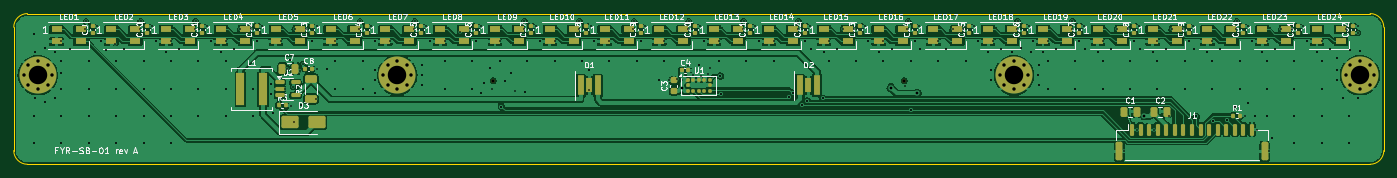
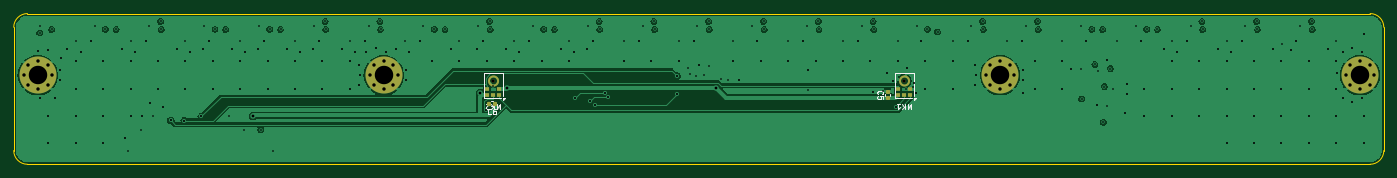
Circuit board: 10 layer files. Board 200.0 x 22.0 mm.
- bottom_copper: sensorbar-B_Cu.gbl (101339 bytes)
- bottom_mask: sensorbar-B_Mask.gbs (4078 bytes)
- paste: sensorbar-B_Paste.gbp (6230 bytes)
- bottom_silk: sensorbar-B_Silkscreen.gbo (9862 bytes)
- outline: sensorbar-Edge_Cuts.gm1 (979 bytes)
- top_copper: sensorbar-F_Cu.gtl (299304 bytes)
- top_mask: sensorbar-F_Mask.gts (10755 bytes)
- paste: sensorbar-F_Paste.gtp (9561 bytes)
- top_silk: sensorbar-F_Silkscreen.gto (125821 bytes)
- drill: sensorbar.drl (5806 bytes)

=== bottom_copper: sensorbar-B_Cu.gbl (101339 bytes, source omitted) ===
=== bottom_mask: sensorbar-B_Mask.gbs (4078 bytes, source withheld) ===
=== paste: sensorbar-B_Paste.gbp ===
G04 #@! TF.GenerationSoftware,KiCad,Pcbnew,7.0.11+dfsg-1build4*
G04 #@! TF.CreationDate,2026-11-13T20:56:50+00:00*
G04 #@! TF.ProjectId,sensorbar,73656e73-6f72-4626-9172-2e6b69636164,rev?*
G04 #@! TF.SameCoordinates,Original*
G04 #@! TF.FileFunction,Paste,Bot*
G04 #@! TF.FilePolarity,Positive*
%FSLAX46Y46*%
G04 Gerber Fmt 4.6, Leading zero omitted, Abs format (unit mm)*
G04 Created by KiCad (PCBNEW 7.0.11+dfsg-1build4) date 2026-11-13 20:56:50*
%MOMM*%
%LPD*%
G01*
G04 APERTURE LIST*
G04 Aperture macros list*
%AMRoundRect*
0 Rectangle with rounded corners*
0 $1 Rounding radius*
0 $2 $3 $4 $5 $6 $7 $8 $9 X,Y pos of 4 corners*
0 Add a 4 corners polygon primitive as box body*
4,1,4,$2,$3,$4,$5,$6,$7,$8,$9,$2,$3,0*
0 Add four circle primitives for the rounded corners*
1,1,$1+$1,$2,$3*
1,1,$1+$1,$4,$5*
1,1,$1+$1,$6,$7*
1,1,$1+$1,$8,$9*
0 Add four rect primitives between the rounded corners*
20,1,$1+$1,$2,$3,$4,$5,0*
20,1,$1+$1,$4,$5,$6,$7,0*
20,1,$1+$1,$6,$7,$8,$9,0*
20,1,$1+$1,$8,$9,$2,$3,0*%
G04 Aperture macros list end*
%ADD10RoundRect,0.140000X-0.140000X-0.170000X0.140000X-0.170000X0.140000X0.170000X-0.140000X0.170000X0*%
%ADD11RoundRect,0.140000X0.170000X-0.140000X0.170000X0.140000X-0.170000X0.140000X-0.170000X-0.140000X0*%
G04 APERTURE END LIST*
G04 #@! TO.C,MK2*
G36*
X128850000Y-12075000D02*
G01*
X129350000Y-12075000D01*
X129350000Y-11653000D01*
X128850000Y-11653000D01*
X128850000Y-12075000D01*
G37*
G36*
X129350000Y-11253000D02*
G01*
X128850000Y-11253000D01*
X128850000Y-10831000D01*
X129350000Y-10831000D01*
X129350000Y-11253000D01*
G37*
G36*
X129750000Y-12075000D02*
G01*
X130250000Y-12075000D01*
X130250000Y-11653000D01*
X129750000Y-11653000D01*
X129750000Y-12075000D01*
G37*
G36*
X130650000Y-11253000D02*
G01*
X131150000Y-11253000D01*
X131150000Y-10831000D01*
X130650000Y-10831000D01*
X130650000Y-11253000D01*
G37*
G36*
X131150000Y-12075000D02*
G01*
X130650000Y-12075000D01*
X130650000Y-11653000D01*
X131150000Y-11653000D01*
X131150000Y-12075000D01*
G37*
G36*
X129460700Y-9949800D02*
G01*
X129502900Y-10053200D01*
X129564700Y-10146300D01*
X129643700Y-10225300D01*
X129736800Y-10287100D01*
X129840200Y-10329300D01*
X129950000Y-10350300D01*
X129950000Y-10601000D01*
X129784500Y-10573400D01*
X129628300Y-10512500D01*
X129487800Y-10420800D01*
X129369200Y-10302200D01*
X129277500Y-10161700D01*
X129216600Y-10005500D01*
X129189000Y-9840000D01*
X129439700Y-9840000D01*
X129460700Y-9949800D01*
G37*
G36*
X129950000Y-9229700D02*
G01*
X129840200Y-9250700D01*
X129736800Y-9292900D01*
X129643700Y-9354700D01*
X129564700Y-9433700D01*
X129502900Y-9526800D01*
X129460700Y-9630200D01*
X129439700Y-9740000D01*
X129189000Y-9740000D01*
X129216600Y-9574500D01*
X129277500Y-9418300D01*
X129369200Y-9277800D01*
X129487800Y-9159200D01*
X129628300Y-9067500D01*
X129784500Y-9006600D01*
X129950000Y-8979000D01*
X129950000Y-9229700D01*
G37*
G36*
X130783400Y-10005500D02*
G01*
X130722500Y-10161700D01*
X130630800Y-10302200D01*
X130512200Y-10420800D01*
X130371700Y-10512500D01*
X130215500Y-10573400D01*
X130050000Y-10601000D01*
X130050000Y-10350300D01*
X130159800Y-10329300D01*
X130263200Y-10287100D01*
X130356300Y-10225300D01*
X130435300Y-10146300D01*
X130497100Y-10053200D01*
X130539300Y-9949800D01*
X130560300Y-9840000D01*
X130811000Y-9840000D01*
X130783400Y-10005500D01*
G37*
G36*
X130215500Y-9006600D02*
G01*
X130371700Y-9067500D01*
X130512200Y-9159200D01*
X130630800Y-9277800D01*
X130722500Y-9418300D01*
X130783400Y-9574500D01*
X130811000Y-9740000D01*
X130560300Y-9740000D01*
X130539300Y-9630200D01*
X130497100Y-9526800D01*
X130435300Y-9433700D01*
X130356300Y-9354700D01*
X130263200Y-9292900D01*
X130159800Y-9250700D01*
X130050000Y-9229700D01*
X130050000Y-8979000D01*
X130215500Y-9006600D01*
G37*
G04 #@! TO.C,MK1*
G36*
X68850000Y-12075000D02*
G01*
X69350000Y-12075000D01*
X69350000Y-11653000D01*
X68850000Y-11653000D01*
X68850000Y-12075000D01*
G37*
G36*
X69350000Y-11253000D02*
G01*
X68850000Y-11253000D01*
X68850000Y-10831000D01*
X69350000Y-10831000D01*
X69350000Y-11253000D01*
G37*
G36*
X69750000Y-12075000D02*
G01*
X70250000Y-12075000D01*
X70250000Y-11653000D01*
X69750000Y-11653000D01*
X69750000Y-12075000D01*
G37*
G36*
X70650000Y-11253000D02*
G01*
X71150000Y-11253000D01*
X71150000Y-10831000D01*
X70650000Y-10831000D01*
X70650000Y-11253000D01*
G37*
G36*
X71150000Y-12075000D02*
G01*
X70650000Y-12075000D01*
X70650000Y-11653000D01*
X71150000Y-11653000D01*
X71150000Y-12075000D01*
G37*
G36*
X69460700Y-9949800D02*
G01*
X69502900Y-10053200D01*
X69564700Y-10146300D01*
X69643700Y-10225300D01*
X69736800Y-10287100D01*
X69840200Y-10329300D01*
X69950000Y-10350300D01*
X69950000Y-10601000D01*
X69784500Y-10573400D01*
X69628300Y-10512500D01*
X69487800Y-10420800D01*
X69369200Y-10302200D01*
X69277500Y-10161700D01*
X69216600Y-10005500D01*
X69189000Y-9840000D01*
X69439700Y-9840000D01*
X69460700Y-9949800D01*
G37*
G36*
X69950000Y-9229700D02*
G01*
X69840200Y-9250700D01*
X69736800Y-9292900D01*
X69643700Y-9354700D01*
X69564700Y-9433700D01*
X69502900Y-9526800D01*
X69460700Y-9630200D01*
X69439700Y-9740000D01*
X69189000Y-9740000D01*
X69216600Y-9574500D01*
X69277500Y-9418300D01*
X69369200Y-9277800D01*
X69487800Y-9159200D01*
X69628300Y-9067500D01*
X69784500Y-9006600D01*
X69950000Y-8979000D01*
X69950000Y-9229700D01*
G37*
G36*
X70783400Y-10005500D02*
G01*
X70722500Y-10161700D01*
X70630800Y-10302200D01*
X70512200Y-10420800D01*
X70371700Y-10512500D01*
X70215500Y-10573400D01*
X70050000Y-10601000D01*
X70050000Y-10350300D01*
X70159800Y-10329300D01*
X70263200Y-10287100D01*
X70356300Y-10225300D01*
X70435300Y-10146300D01*
X70497100Y-10053200D01*
X70539300Y-9949800D01*
X70560300Y-9840000D01*
X70811000Y-9840000D01*
X70783400Y-10005500D01*
G37*
G36*
X70215500Y-9006600D02*
G01*
X70371700Y-9067500D01*
X70512200Y-9159200D01*
X70630800Y-9277800D01*
X70722500Y-9418300D01*
X70783400Y-9574500D01*
X70811000Y-9740000D01*
X70560300Y-9740000D01*
X70539300Y-9630200D01*
X70497100Y-9526800D01*
X70435300Y-9433700D01*
X70356300Y-9354700D01*
X70263200Y-9292900D01*
X70159800Y-9250700D01*
X70050000Y-9229700D01*
X70050000Y-8979000D01*
X70215500Y-9006600D01*
G37*
G04 #@! TD*
D10*
G04 #@! TO.C,C6*
X129711399Y-13192501D03*
X130671399Y-13192501D03*
G04 #@! TD*
D11*
G04 #@! TO.C,C5*
X72400000Y-12344000D03*
X72400000Y-11384000D03*
G04 #@! TD*
M02*

=== bottom_silk: sensorbar-B_Silkscreen.gbo (9862 bytes, source omitted) ===
=== outline: sensorbar-Edge_Cuts.gm1 ===
G04 #@! TF.GenerationSoftware,KiCad,Pcbnew,7.0.11+dfsg-1build4*
G04 #@! TF.CreationDate,2026-11-13T20:56:50+00:00*
G04 #@! TF.ProjectId,sensorbar,73656e73-6f72-4626-9172-2e6b69636164,rev?*
G04 #@! TF.SameCoordinates,Original*
G04 #@! TF.FileFunction,Profile,NP*
%FSLAX46Y46*%
G04 Gerber Fmt 4.6, Leading zero omitted, Abs format (unit mm)*
G04 Created by KiCad (PCBNEW 7.0.11+dfsg-1build4) date 2026-11-13 20:56:50*
%MOMM*%
%LPD*%
G01*
G04 APERTURE LIST*
G04 #@! TA.AperFunction,Profile*
%ADD10C,0.100000*%
G04 #@! TD*
G04 APERTURE END LIST*
D10*
X0Y-20000000D02*
X0Y-2000000D01*
X198000000Y-22000000D02*
G75*
G03*
X200000000Y-20000000I0J2000000D01*
G01*
X200000000Y-2000000D02*
X200000000Y-20000000D01*
X0Y-20000000D02*
G75*
G03*
X2000000Y-22000000I2000000J0D01*
G01*
X198000000Y-22000000D02*
X2000000Y-22000000D01*
X200000000Y-2000000D02*
G75*
G03*
X198000000Y0I-2000000J0D01*
G01*
X2000000Y0D02*
G75*
G03*
X0Y-2000000I-1J-1999999D01*
G01*
X2000000Y0D02*
X198000000Y0D01*
M02*

=== top_copper: sensorbar-F_Cu.gtl (299304 bytes, source omitted) ===
=== top_mask: sensorbar-F_Mask.gts (10755 bytes, source omitted) ===
=== paste: sensorbar-F_Paste.gtp (9561 bytes, source omitted) ===
=== top_silk: sensorbar-F_Silkscreen.gto (125821 bytes, source omitted) ===
=== drill: sensorbar.drl (5806 bytes, source omitted) ===
